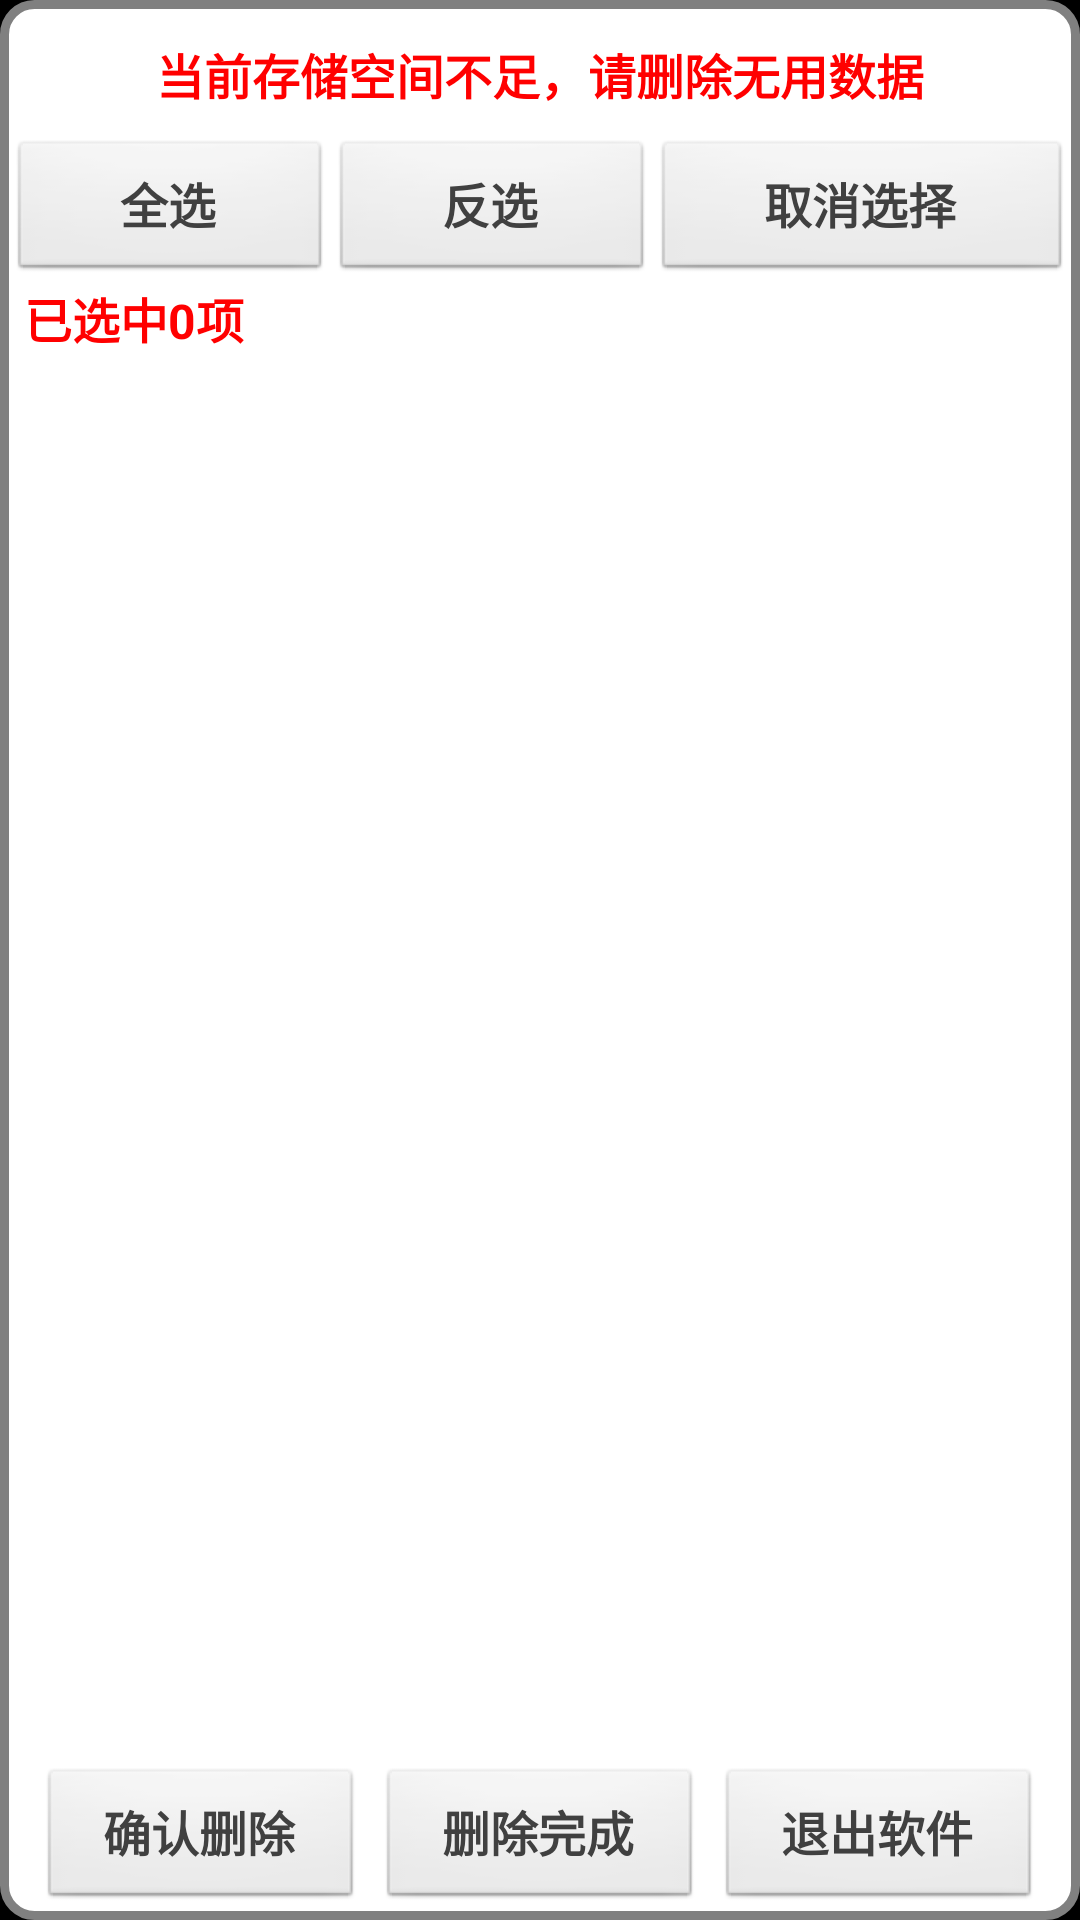

Android layout source for this screen:
<!-- AndroidManifest.xml: application theme android:Theme.NoTitleBar -->
<!-- res/layout/filebrowser.xml -->
<?xml version="1.0" encoding="utf-8"?>
<LinearLayout xmlns:android="http://schemas.android.com/apk/res/android"
    android:layout_width="fill_parent"
    android:layout_height="fill_parent"
    android:background="@drawable/popbg"
    android:orientation="vertical" >

    <TextView
        android:layout_width="fill_parent"
        android:layout_height="wrap_content"
        android:layout_marginTop="10dp"
        android:gravity="center"
        android:text="当前存储空间不足，请删除无用数据"
        android:textColor="#FF0000"
        android:textSize="16sp"
        android:textStyle="bold" />

    <LinearLayout
        android:layout_width="fill_parent"
        android:layout_height="wrap_content"
        android:layout_marginTop="10dp"
        android:orientation="horizontal" >

        <Button
            android:id="@+id/btn_selectall"
            android:layout_width="wrap_content"
            android:layout_height="wrap_content"
            android:layout_gravity="left"
            android:layout_weight="1"
            android:text="全选"
            android:textColor="@color/text_color"
            android:textSize="16sp"
            android:textStyle="bold" />

        <Button
            android:id="@+id/btn_deselectall"
            android:layout_width="wrap_content"
            android:layout_height="wrap_content"
            android:layout_gravity="center_horizontal"
            android:layout_weight="1"
            android:text="反选"
            android:textColor="@color/text_color"
            android:textSize="16sp"
            android:textStyle="bold" />

        <Button
            android:id="@+id/btn_cancelselectall"
            android:layout_width="wrap_content"
            android:layout_height="wrap_content"
            android:layout_gravity="right"
            android:layout_weight="1"
            android:text="取消选择"
            android:textColor="@color/text_color"
            android:textSize="16sp"
            android:textStyle="bold" />
    </LinearLayout>

    <TextView
        android:id="@+id/tv_select"
        android:layout_width="wrap_content"
        android:layout_height="wrap_content"
        android:layout_marginLeft="5dp"
        android:text="已选中0项"
        android:textColor="#FF0000"
        android:textSize="16sp"
        android:textStyle="bold" />

    <ListView
        android:id="@+id/lv_filelist"
        android:layout_width="fill_parent"
        android:layout_height="0dp"
        android:layout_weight="1"
        android:cacheColorHint="#00000000"
        android:divider="#FFFFFF" />

    <LinearLayout
        android:layout_width="match_parent"
        android:layout_height="wrap_content"
        android:layout_gravity="center"
        android:orientation="horizontal" >

        <Button
            android:id="@+id/btn_confirmdelete"
            android:layout_width="fill_parent"
            android:layout_height="wrap_content"
            android:layout_marginLeft="10dp"
            android:layout_weight="1"
            android:textColor="@color/text_color"
        	android:textSize="16sp"
        	android:textStyle="bold"
            android:text="确认删除" />

        <Button
            android:id="@+id/btn_canceldelete"
            android:layout_width="fill_parent"
            android:layout_height="wrap_content"
            android:layout_marginLeft="5dp"
            android:layout_marginRight="5dp"
            android:layout_weight="1"
            android:textColor="@color/text_color"
        	android:textSize="16sp"
        	android:textStyle="bold"
            android:text="删除完成" />

        <Button
            android:id="@+id/btn_quit"
            android:layout_width="fill_parent"
            android:layout_height="wrap_content"
            android:layout_marginRight="10dp"
            android:layout_weight="1"
            android:textColor="@color/text_color"
        	android:textSize="16sp"
        	android:textStyle="bold"
            android:text="退出软件" />
    </LinearLayout>

</LinearLayout>
<!-- resources referenced by this layout -->
<resources>
  <color name="text_color">#404040</color>
  <!-- drawable popbg (drawable) -->
  <?xml version="1.0" encoding="utf-8"?>
  <shape xmlns:android="http://schemas.android.com/apk/res/android" >
  
      <solid android:color="#FFFFFF" />
  
      <stroke
          android:width="3dp"
          color="#808080" />
  
      <corners android:radius="10dp" />
  
      <padding
          android:bottom="3dp"
          android:left="3dp"
          android:right="3dp"
          android:top="3dp" />
  
  </shape>
</resources>
